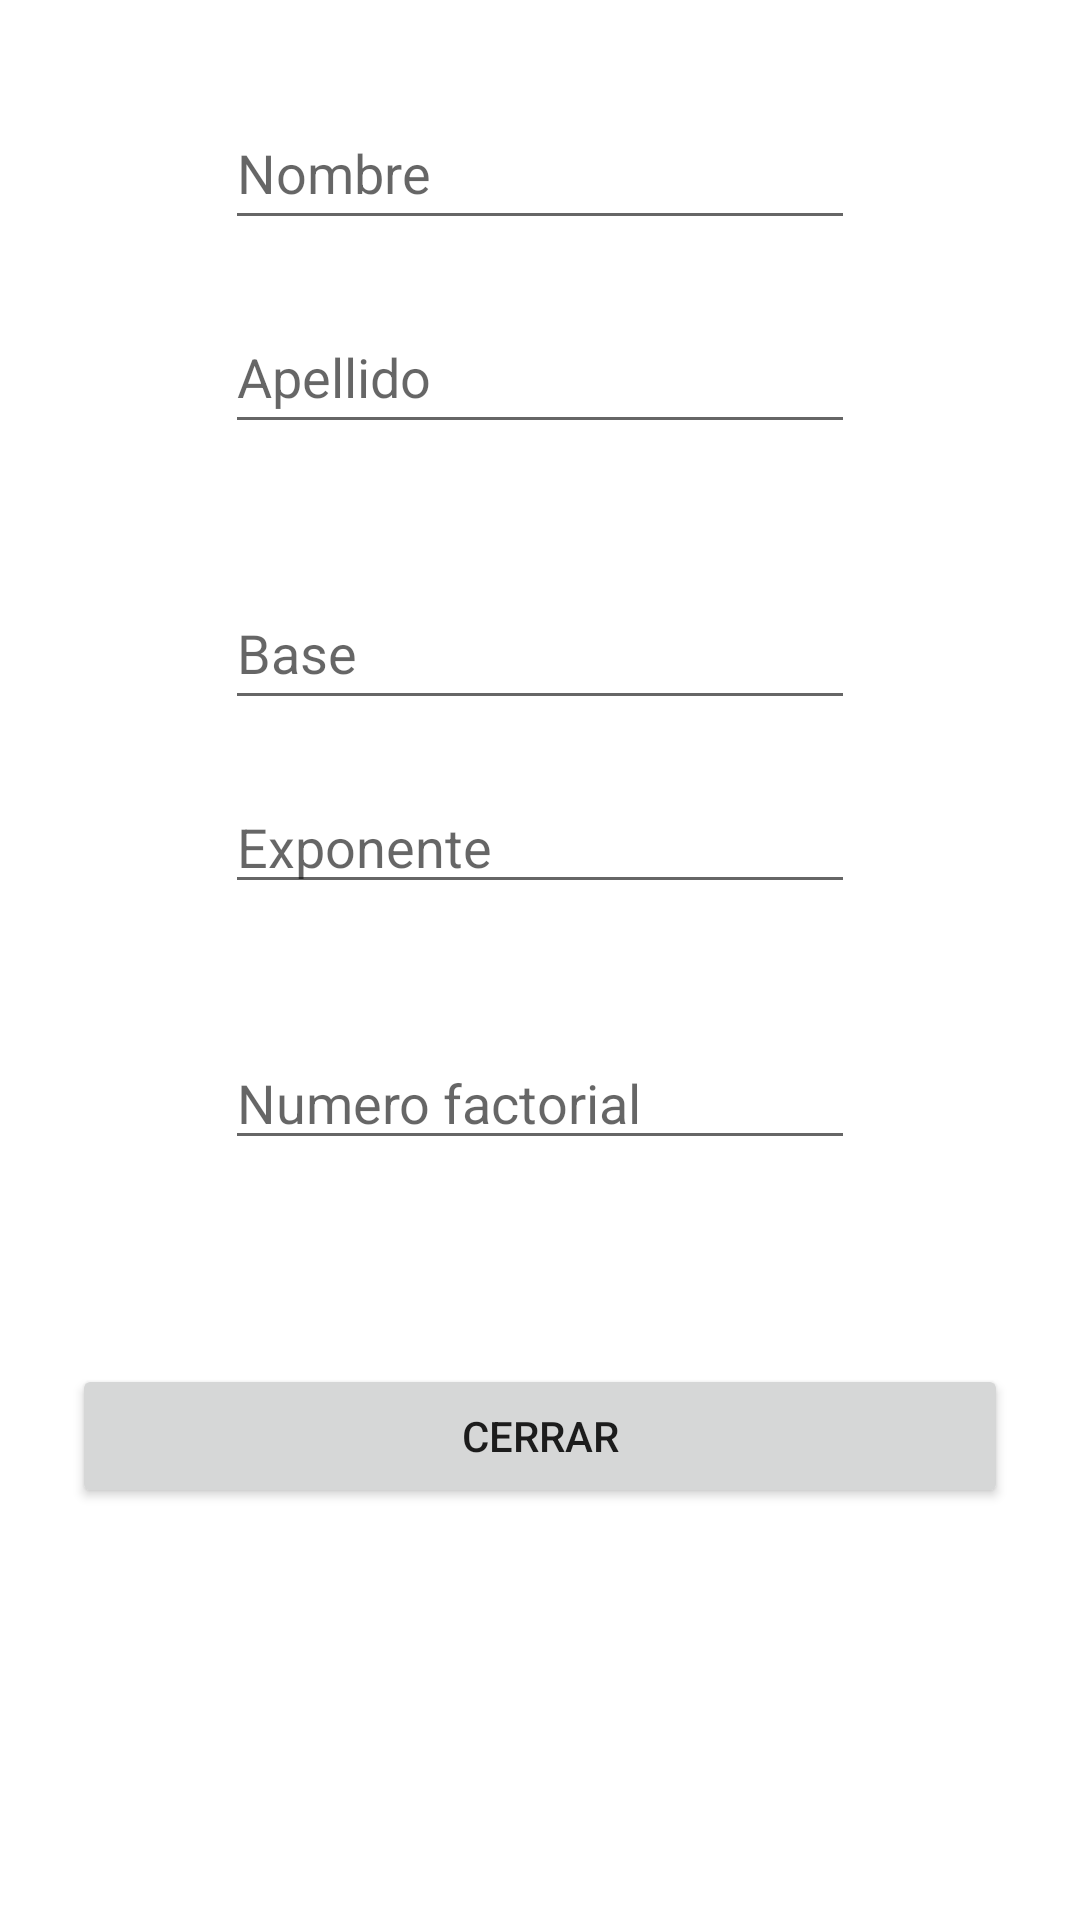

Here is an Android app screen rendered from its layout file. Give the layout XML and the strings, colors and styles it references.
<!-- AndroidManifest.xml: application theme Theme.KevinCaizaguano -->
<!-- res/layout/activity_tercer.xml -->
<?xml version="1.0" encoding="utf-8"?>
<androidx.constraintlayout.widget.ConstraintLayout xmlns:android="http://schemas.android.com/apk/res/android"
    xmlns:app="http://schemas.android.com/apk/res-auto"
    xmlns:tools="http://schemas.android.com/tools"
    android:layout_width="match_parent"
    android:layout_height="match_parent"
    tools:context=".TercerActivity">


    <EditText
        android:id="@+id/editTextTextMostrarNombresTercer"
        android:layout_width="wrap_content"
        android:layout_height="wrap_content"
        android:layout_marginTop="32dp"
        android:ems="10"
        android:hint="@string/txt_nombres"
        android:inputType="textPersonName"
        android:minHeight="48dp"
        app:layout_constraintEnd_toEndOf="parent"
        app:layout_constraintStart_toStartOf="parent"
        app:layout_constraintTop_toTopOf="parent"
        tools:ignore="SpeakableTextPresentCheck" />

    <EditText
        android:id="@+id/editTextTextApellidosTercer"
        android:layout_width="wrap_content"
        android:layout_height="wrap_content"
        android:layout_marginTop="20dp"
        android:ems="10"
        android:hint="@string/txt_apellidos"
        android:inputType="textPersonName"
        android:minHeight="48dp"
        app:layout_constraintEnd_toEndOf="parent"
        app:layout_constraintStart_toStartOf="parent"
        app:layout_constraintTop_toBottomOf="@+id/editTextTextMostrarNombresTercer"
        tools:ignore="SpeakableTextPresentCheck" />

    <EditText
        android:id="@+id/editTextTextMostrarBaseTercer"
        android:layout_width="wrap_content"
        android:layout_height="wrap_content"
        android:layout_marginTop="44dp"
        android:ems="10"
        android:hint="@string/txt_base"
        android:inputType="number"
        android:minHeight="48dp"
        app:layout_constraintEnd_toEndOf="parent"
        app:layout_constraintStart_toStartOf="parent"
        app:layout_constraintTop_toBottomOf="@+id/editTextTextApellidosTercer"
        tools:ignore="SpeakableTextPresentCheck" />

    <EditText
        android:id="@+id/editTextTextExponenteTercer"
        android:layout_width="wrap_content"
        android:layout_height="wrap_content"
        android:layout_marginTop="20dp"
        android:ems="10"
        android:hint="@string/txt_exponente"
        android:inputType="number"
        app:layout_constraintEnd_toEndOf="parent"
        app:layout_constraintStart_toStartOf="parent"
        app:layout_constraintTop_toBottomOf="@+id/editTextTextMostrarBaseTercer"
        tools:ignore="TouchTargetSizeCheck,SpeakableTextPresentCheck" />

    <EditText
        android:id="@+id/editTextTextNumero"
        android:layout_width="wrap_content"
        android:layout_height="wrap_content"
        android:layout_marginTop="44dp"
        android:ems="10"
        android:hint="@string/txt_numero"
        android:inputType="number"
        app:layout_constraintEnd_toEndOf="parent"
        app:layout_constraintStart_toStartOf="parent"
        app:layout_constraintTop_toBottomOf="@+id/editTextTextExponenteTercer"
        tools:ignore="TouchTargetSizeCheck,SpeakableTextPresentCheck" />

    <Button
        android:id="@+id/button5"
        android:layout_width="0dp"
        android:layout_height="wrap_content"
        android:layout_marginStart="24dp"
        android:layout_marginTop="68dp"
        android:layout_marginEnd="24dp"
        android:onClick="cerrar"
        android:text="@string/btn_cerrar"
        app:layout_constraintEnd_toEndOf="parent"
        app:layout_constraintHorizontal_bias="0.498"
        app:layout_constraintStart_toStartOf="parent"
        app:layout_constraintTop_toBottomOf="@+id/editTextTextNumero" />


</androidx.constraintlayout.widget.ConstraintLayout>
<!-- resources referenced by this layout -->
<resources>
  <string name="btn_cerrar">Cerrar</string>
  <string name="txt_apellidos">Apellido</string>
  <string name="txt_base">Base</string>
  <string name="txt_exponente">Exponente</string>
  <string name="txt_nombres">Nombre</string>
  <string name="txt_numero">Numero factorial</string>
  <style name="Theme.KevinCaizaguano" parent="Theme.MaterialComponents.DayNight.DarkActionBar">
          
          <item name="colorPrimary">@color/purple_500</item>
          <item name="colorPrimaryVariant">@color/purple_700</item>
          <item name="colorOnPrimary">@color/white</item>
          
          <item name="colorSecondary">@color/teal_200</item>
          <item name="colorSecondaryVariant">@color/teal_700</item>
          <item name="colorOnSecondary">@color/black</item>
          
          <item name="android:statusBarColor" tools:targetApi="l">?attr/colorPrimaryVariant</item>
          
      </style>
  <!-- not gathered from this repository: default colours our renderer supplied (Android Studio template values) -->
  <color name="purple_500">#FF6200EE</color>
  <color name="purple_700">#FF3700B3</color>
  <color name="teal_200">#FF03DAC5</color>
  <color name="teal_700">#FF018786</color>
  <color name="black">#FF000000</color>
  <color name="white">#FFFFFFFF</color>
</resources>
